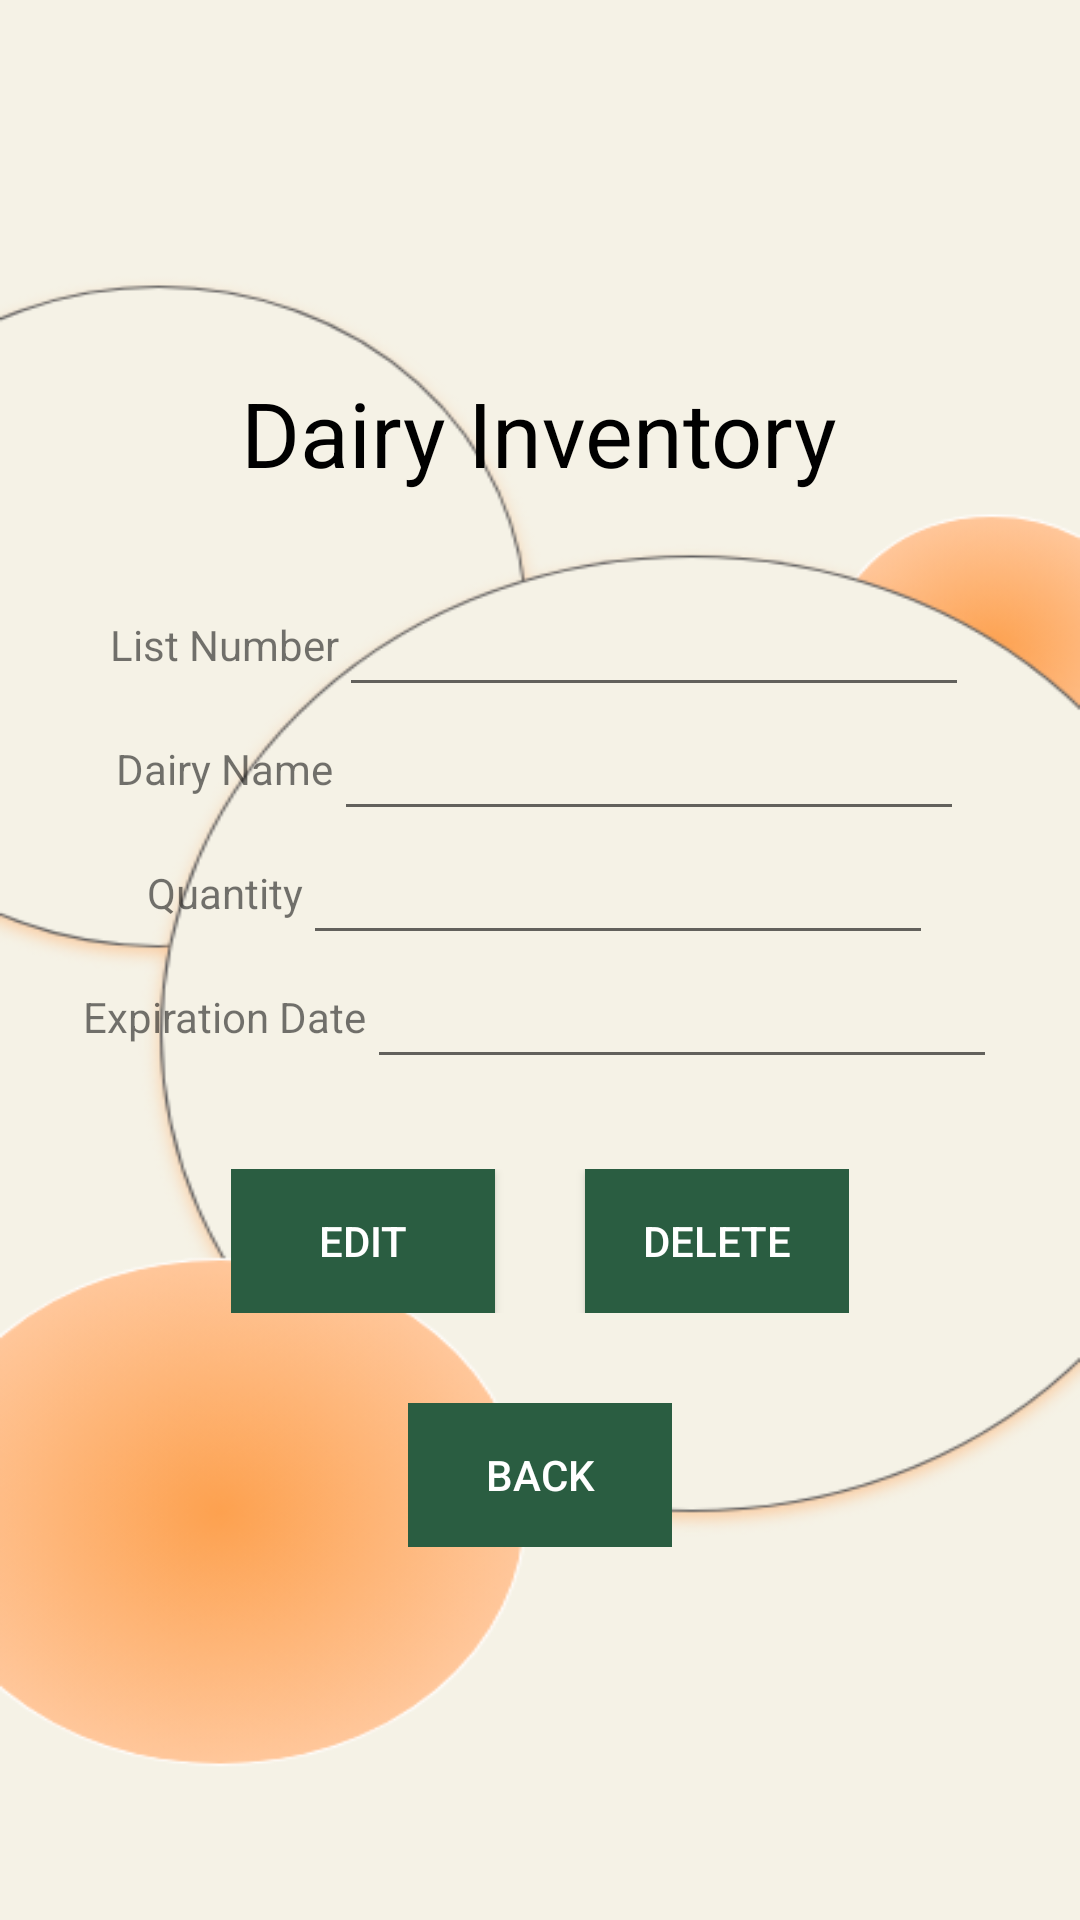

Here is an Android app screen rendered from its layout file. Give the layout XML and the strings, colors and styles it references.
<!-- AndroidManifest.xml: application theme Theme.RecipeApp -->
<!-- res/layout/xactivity_xdairyedit.xml -->
<?xml version="1.0" encoding="utf-8"?>
<LinearLayout xmlns:android="http://schemas.android.com/apk/res/android"
    xmlns:app="http://schemas.android.com/apk/res-auto"
    xmlns:tools="http://schemas.android.com/tools"
    android:layout_width="match_parent"
    android:layout_height="match_parent"
    tools:context=".xDairyedit"
    android:background="@drawable/background"
    android:orientation="vertical"
    android:gravity="center"
    >


    <LinearLayout
        android:layout_width="wrap_content"
        android:layout_height="wrap_content"
        android:layout_marginBottom="30dp"
        android:orientation="vertical"
        android:gravity="center">
        <TextView
            android:layout_width="wrap_content"
            android:layout_height="wrap_content"
            android:text="Dairy Inventory"
            android:textColor="@color/black"
            android:textSize="30dp"

            />

    </LinearLayout>

    <LinearLayout
        android:layout_width="wrap_content"
        android:layout_height="wrap_content"
        android:orientation="horizontal"
        android:gravity="center">

        <TextView
            android:layout_width="wrap_content"
            android:layout_height="wrap_content"
            android:text="List Number"
            />

        <EditText
            android:layout_width="wrap_content"
            android:layout_height="wrap_content"
            android:layout_weight="1"
            android:ems="10"
            android:inputType="number"
            android:id="@+id/id"
            android:textAlignment="center"
            />
    </LinearLayout>




    <LinearLayout
        android:layout_width="wrap_content"
        android:layout_height="wrap_content"
        android:orientation="horizontal"
        android:gravity="center">

        <TextView
            android:layout_width="wrap_content"
            android:layout_height="wrap_content"
            android:text="Dairy Name"
            />

        <EditText
            android:layout_width="wrap_content"
            android:layout_height="wrap_content"
            android:layout_weight="1"
            android:ems="10"
            android:inputType="text"
            android:id="@+id/name"
            android:textAlignment="center"
            />
    </LinearLayout>







    <LinearLayout
        android:layout_width="wrap_content"
        android:layout_height="wrap_content"
        android:orientation="horizontal"
        android:gravity="center">

        <TextView
            android:layout_width="wrap_content"
            android:layout_height="wrap_content"
            android:text="Quantity"
            />

        <EditText
            android:layout_width="wrap_content"
            android:layout_height="wrap_content"
            android:layout_weight="1"
            android:ems="10"
            android:inputType="number"
            android:id="@+id/course"
            android:textAlignment="center"
            />
    </LinearLayout>

    <LinearLayout
        android:layout_width="wrap_content"
        android:layout_height="wrap_content"
        android:layout_marginBottom="30dp"
        android:orientation="horizontal"
        android:gravity="center">

        <TextView
            android:layout_width="wrap_content"
            android:layout_height="wrap_content"
            android:text="Expiration Date"
            />

        <EditText
            android:layout_width="wrap_content"
            android:layout_height="wrap_content"
            android:layout_weight="1"
            android:ems="10"
            android:inputType="number"
            android:id="@+id/fee"
            android:textAlignment="center"
            />
    </LinearLayout>


    <LinearLayout
        android:layout_width="wrap_content"
        android:layout_height="wrap_content"
        android:layout_marginBottom="30dp"
        android:orientation="horizontal"
        android:gravity="center">

        <Button
            android:layout_width="wrap_content"
            android:layout_height="wrap_content"
            android:layout_weight="1"
            android:id="@+id/bt1"
            android:text="Edit"
            android:textColor="@color/white"
            android:background="@color/green"
            />
        <Button
            android:layout_width="wrap_content"
            android:layout_height="wrap_content"
            android:layout_marginLeft="30dp"
            android:layout_weight="1"
            android:id="@+id/bt2"
            android:text="Delete"
            android:textColor="@color/white"
            android:background="@color/green"
            />

    </LinearLayout>

    <LinearLayout
        android:layout_width="wrap_content"
        android:layout_height="wrap_content"
        android:orientation="horizontal"
        android:gravity="center">

        <Button
            android:layout_width="wrap_content"
            android:layout_height="wrap_content"
            android:layout_weight="1"
            android:id="@+id/bt3"
            android:text="Back"
            android:textColor="@color/white"
            android:background="@color/green"
            />

    </LinearLayout>




</LinearLayout>
<!-- resources referenced by this layout -->
<resources>
  <color name="black">#FF000000</color>
  <color name="green">#2A5D41</color>
  <color name="white">#FFFFFFFF</color>
  <!-- drawable background: png bitmap (drawable, 64094 bytes) -->
  <style name="Theme.RecipeApp" parent="Theme.AppCompat.Light.NoActionBar">
          
          <item name="colorPrimary">@color/green</item>
          <item name="colorPrimaryDark">@color/green</item>
          <item name="colorAccent">@color/brown</item>
          
      </style>
  <color name="brown">#433232</color>
</resources>
